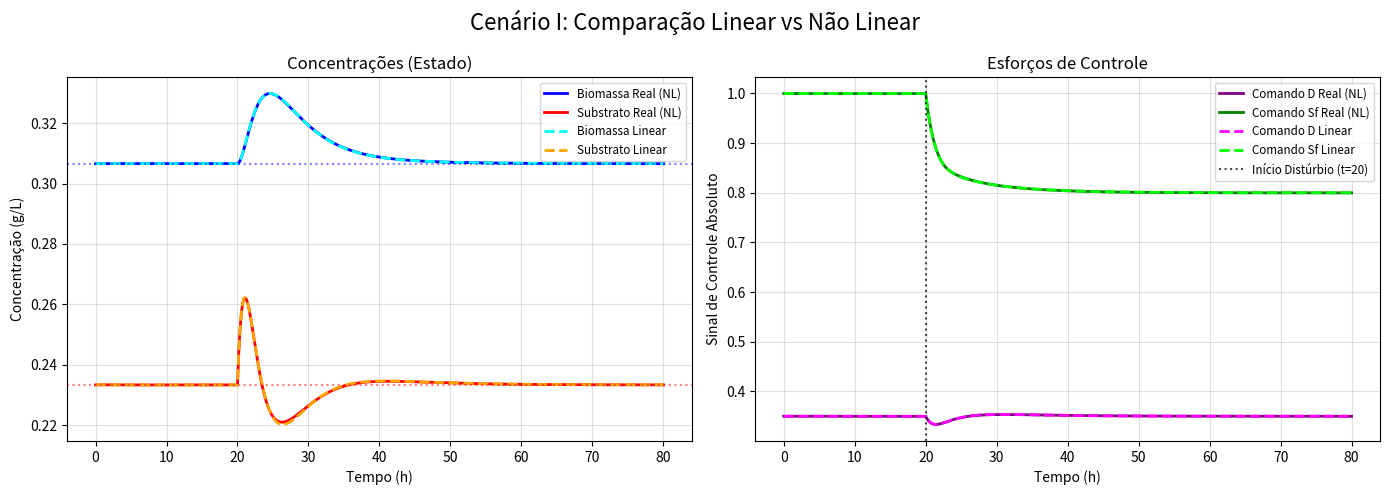
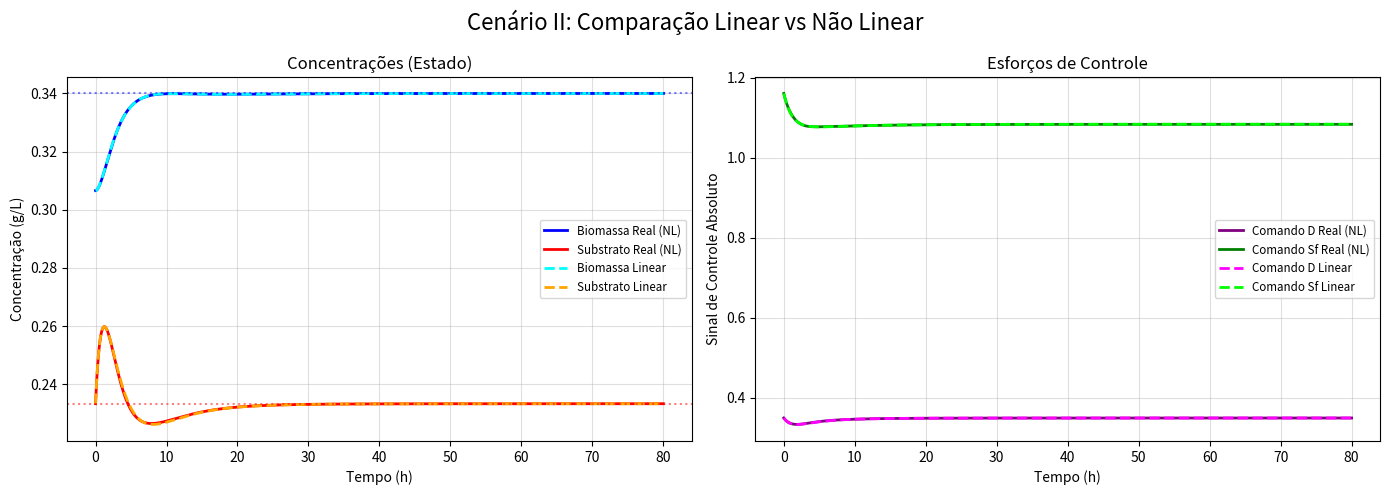
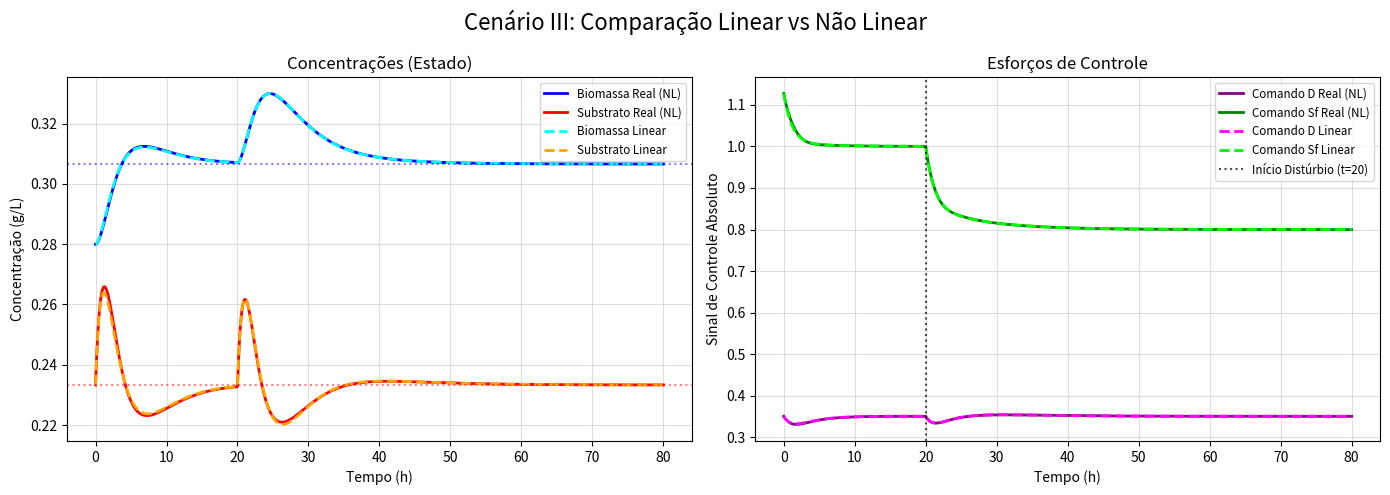

These charts were generated, in order, by the following Python code:
import numpy as np
import matplotlib.pyplot as plt
from scipy.integrate import odeint

# =====================================================================
# 1. PARÂMETROS E PONTOS DE EQUILÍBRIO (BASE DO MODELO)
# =====================================================================
mu_max, Ks, Y = 0.5, 0.1, 0.4

# Ponto de equilíbrio de linearização (usado como referência)
x_eq, S_eq = 0.3066, 0.2333
D0, Sf0 = 0.35, 1.0
S_sp_fixo = 0.2333 

# Limites de restrição para análise
limite_u_D_perc = 30.0
limite_u_Sf_perc = 35.0

# Ganhos dos Controladores
Kp1, Ki1, Kd1 = 4.80, 0.833, 6.91   # PID para Biomassa (Sf)
Kp2, Ki2, Kd2 = 0.435, 0.1449, 0.0   # PI para Substrato (D)

# Matrizes de Espaço de Estados Lineares
A = np.array([[0, 0.138], [-0.875, -0.695]])
B = np.array([[-0.3066, 0], [0.7667, 0.35]])

tempo = np.linspace(0, 80, 4000)

# =====================================================================
# 2. FUNÇÃO DE SIMULAÇÃO (LINEAR E NÃO LINEAR SIMULTÂNEOS)
# =====================================================================
def simular_cenario_comparativo(X_init, S_init, X_sp, dist_Sf_flag):
    def biorreator_ambos(Z, t):
        x_nl, S_nl, int_ex_nl, int_eS_nl, dx_lin, dS_lin, int_ex_lin, int_eS_lin = Z
        
        # Perturbação: Sf sofre degrau de +0.2 após t=20
        d_Sf = 0.2 if (dist_Sf_flag and t > 20.0) else 0.0
        
        # --- DINÂMICA NÃO LINEAR ---
        e_x_nl, e_S_nl = X_sp - x_nl, S_sp_fixo - S_nl
        mu = mu_max * S_nl / (Ks + S_nl)

        u_D_c_nl = Kp2 * e_S_nl + Ki2 * int_eS_nl
        D_real_nl = max(0.0, D0 + u_D_c_nl)

        dxdt_nl = mu * x_nl - D_real_nl * x_nl

        u_Sf_c_nl = Kp1 * e_x_nl + Ki1 * int_ex_nl - Kd1 * dxdt_nl
        Sf_real_nl = max(0.0, Sf0 + u_Sf_c_nl + d_Sf)

        dSdt_nl = D_real_nl * (Sf_real_nl - S_nl) - (mu / Y) * x_nl

        # --- DINÂMICA LINEAR ---
        dX_sp, dS_sp = X_sp - x_eq, S_sp_fixo - S_eq 
        e_x_lin, e_S_lin = dX_sp - dx_lin, dS_sp - dS_lin

        u_D_c_lin = Kp2 * e_S_lin + Ki2 * int_eS_lin
        dxdt_lin = A[0,0]*dx_lin + A[0,1]*dS_lin + B[0,0]*u_D_c_lin
        
        u_Sf_c_lin = Kp1 * e_x_lin + Ki1 * int_ex_lin - Kd1 * dxdt_lin
        dSdt_lin = A[1,0]*dx_lin + A[1,1]*dS_lin + B[1,0]*u_D_c_lin + B[1,1]*(u_Sf_c_lin + d_Sf)

        return [dxdt_nl, dSdt_nl, e_x_nl, e_S_nl, dxdt_lin, dSdt_lin, e_x_lin, e_S_lin]

    Z0 = [X_init, S_init, 0.0, 0.0, X_init - x_eq, S_init - S_eq, 0.0, 0.0]
    sol = odeint(biorreator_ambos, Z0, tempo)

    x_nl, S_nl = sol[:, 0], sol[:, 1]
    x_lin, S_lin = sol[:, 4] + x_eq, sol[:, 5] + S_eq 

    u_D_nl_out, u_Sf_nl_out = np.zeros_like(tempo), np.zeros_like(tempo)
    u_D_lin_out, u_Sf_lin_out = np.zeros_like(tempo), np.zeros_like(tempo)

    for i in range(len(tempo)):
        # Recálculo NL
        e_x_nl, e_S_nl = X_sp - x_nl[i], S_sp_fixo - S_nl[i]
        mu = mu_max * S_nl[i] / (Ks + S_nl[i])
        u_D_c_nl = Kp2 * e_S_nl + Ki2 * sol[i, 3]
        D_real_nl = max(0.0, D0 + u_D_c_nl)
        dxdt_nl = mu * x_nl[i] - D_real_nl * x_nl[i]
        u_Sf_c_nl = Kp1 * e_x_nl + Ki1 * sol[i, 2] - Kd1 * dxdt_nl
        u_D_nl_out[i], u_Sf_nl_out[i] = D0 + u_D_c_nl, Sf0 + u_Sf_c_nl
        
        # Recálculo LIN
        e_x_lin, e_S_lin = (X_sp - x_eq) - sol[i, 4], (S_sp_fixo - S_eq) - sol[i, 5]
        u_D_c_lin = Kp2 * e_S_lin + Ki2 * sol[i, 7]
        dxdt_lin = A[0,0]*sol[i,4] + A[0,1]*sol[i,5] + B[0,0]*u_D_c_lin
        u_Sf_c_lin = Kp1 * e_x_lin + Ki1 * sol[i, 6] - Kd1 * dxdt_lin
        u_D_lin_out[i], u_Sf_lin_out[i] = D0 + u_D_c_lin, Sf0 + u_Sf_c_lin

    return x_nl, S_nl, u_D_nl_out, u_Sf_nl_out, x_lin, S_lin, u_D_lin_out, u_Sf_lin_out

def calcular_imprimir_variacao(nome, x_arr, S_arr, uD_arr, uSf_arr, tipo):
    max_delta_x = np.max(np.abs(x_arr - x_eq))
    max_delta_S = np.max(np.abs(S_arr - S_eq))
    max_delta_uD = np.max(np.abs(uD_arr - D0))
    max_delta_uSf = np.max(np.abs(uSf_arr - Sf0))

    perc_x = (max_delta_x / x_eq) * 100
    perc_S = (max_delta_S / S_eq) * 100
    perc_uD = (max_delta_uD / D0) * 100
    perc_uSf = (max_delta_uSf / Sf0) * 100

    print(f"Modelo {tipo}:")
    print(f"  Biomassa (X): Pico de {perc_x:6.2f}% | Ultrapassou 10%? {'SIM' if perc_x > 10 else 'NÃO'}")
    print(f"  Substrato(S): Pico de {perc_S:6.2f}% | Ultrapassou 20%? {'SIM' if perc_S > 20 else 'NÃO'}")
    print(f"  Controle D  : Pico de {perc_uD:6.2f}% | Ultrapassou {limite_u_D_perc}%? {'SIM' if perc_uD > limite_u_D_perc else 'NÃO'}")
    print(f"  Controle Sf : Pico de {perc_uSf:6.2f}% | Ultrapassou {limite_u_Sf_perc}%? {'SIM' if perc_uSf > limite_u_Sf_perc else 'NÃO'}")
    print("-" * 65)

# =====================================================================
# 3. DEFINIÇÃO DOS CENÁRIOS E CÁLCULOS
# =====================================================================
cenarios = [
    {"nome": "I",   "X0": 0.3066, "S0": 0.2333, "Xsp": 0.3066, "dist_Sf": True},
    {"nome": "II",  "X0": 0.3066, "S0": 0.2333, "Xsp": 0.3400, "dist_Sf": False},
    {"nome": "III", "X0": 0.2800, "S0": 0.2333, "Xsp": 0.3066, "dist_Sf": True}
]

print("\n" + "="*65)
print("RELATÓRIO DE DESEMPENHO E VARIAÇÃO DE SINAIS".center(65))
print("="*65)

for c in cenarios:
    resultados = simular_cenario_comparativo(c["X0"], c["S0"], c["Xsp"], c["dist_Sf"])
    c["x_nl"], c["S_nl"], c["u_D_nl"], c["u_Sf_nl"] = resultados[0:4]
    c["x_lin"], c["S_lin"], c["u_D_lin"], c["u_Sf_lin"] = resultados[4:8]
    
    print(f"\n>>> CENÁRIO {c['nome']} <<<")
    calcular_imprimir_variacao(c["nome"], c["x_lin"], c["S_lin"], c["u_D_lin"], c["u_Sf_lin"], "LINEAR")
    calcular_imprimir_variacao(c["nome"], c["x_nl"], c["S_nl"], c["u_D_nl"], c["u_Sf_nl"], "NÃO LINEAR")

# =====================================================================
# 4. PLOTAGEM (UMA FIGURA PARA CADA CENÁRIO)
# =====================================================================
for c in cenarios:
    fig, (ax1, ax2) = plt.subplots(1, 2, figsize=(14, 5))
    fig.suptitle(f'Cenário {c["nome"]}: Comparação Linear vs Não Linear', fontsize=16)

    # --- Gráfico de Variáveis de Estado ---
    ax1.plot(tempo, c["x_nl"], label='Biomassa Real (NL)', color='blue', lw=2)
    ax1.plot(tempo, c["S_nl"], label='Substrato Real (NL)', color='red', lw=2)
    ax1.plot(tempo, c["x_lin"], label='Biomassa Linear', color='cyan', lw=2, linestyle='--')
    ax1.plot(tempo, c["S_lin"], label='Substrato Linear', color='orange', lw=2, linestyle='--')
    
    ax1.axhline(c["Xsp"], color='blue', linestyle=':', alpha=0.5, lw=1.5)
    ax1.axhline(S_sp_fixo, color='red', linestyle=':', alpha=0.5, lw=1.5)
    
    ax1.set_title('Concentrações (Estado)')
    ax1.set_xlabel('Tempo (h)'); ax1.set_ylabel('Concentração (g/L)')
    ax1.grid(True, alpha=0.4); ax1.legend(loc='best', fontsize='small')

    # --- Gráfico de Esforços de Controle ---
    ax2.plot(tempo, c["u_D_nl"], label='Comando D Real (NL)', color='purple', lw=2)
    ax2.plot(tempo, c["u_Sf_nl"], label='Comando Sf Real (NL)', color='green', lw=2)
    ax2.plot(tempo, c["u_D_lin"], label='Comando D Linear', color='magenta', lw=2, linestyle='--')
    ax2.plot(tempo, c["u_Sf_lin"], label='Comando Sf Linear', color='lime', lw=2, linestyle='--')
    
    if c["dist_Sf"]:
        ax2.axvline(20, color='black', linestyle=':', alpha=0.7, label='Início Distúrbio (t=20)')
        
    ax2.set_title('Esforços de Controle')
    ax2.set_xlabel('Tempo (h)'); ax2.set_ylabel('Sinal de Controle Absoluto')
    ax2.grid(True, alpha=0.4); ax2.legend(loc='best', fontsize='small')

    plt.tight_layout()

# O comando show no final abrirá as três janelas simultaneamente
plt.show()
